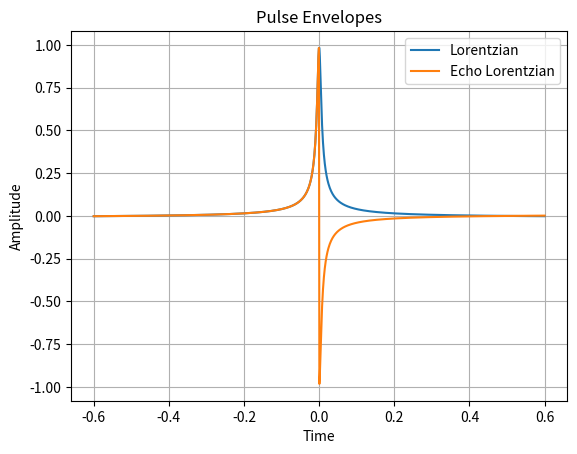

Here is the Python script that generated this plot:
from __future__ import annotations

from dataclasses import dataclass
from typing import Callable, Literal

import numpy as np
from numpy.typing import ArrayLike

from scipy.interpolate import interp1d
from scipy.ndimage import gaussian_filter1d
from scipy.optimize import curve_fit, brentq

from enum import Enum


class PulseType(str, Enum):
    LORENTZIAN = "lorentzian"
    GAUSSIAN = "gaussian"
    SQUARE = "square"


pulse_type: PulseType = PulseType.LORENTZIAN


@dataclass(slots=True, frozen=True)
class PulseArgs:
    pulse_length: float
    cutoff: float = 1e-4
    order: float = 0.5
    zeroed_pulse: bool = False


def square_half(t: ArrayLike, args: PulseArgs) -> np.ndarray:
    t = np.asarray(t, dtype=float)
    return 2.0 * np.heaviside(t, 0.0) - 1.0


def gaussian_envelope(t: ArrayLike, args: PulseArgs) -> np.ndarray:
    t = np.asarray(t, dtype=float)
    L = args.pulse_length
    c = args.cutoff
    if not (0 < c < 1):
        raise ValueError("cutoff must be in (0, 1).")
    sigma = np.sqrt(-((L / 2) ** 2) / (2 * np.log(c)))
    return np.exp(-0.5 * (t / sigma) ** 2)


def gaussian_half(t: ArrayLike, args: PulseArgs) -> np.ndarray:
    t = np.asarray(t, dtype=float)
    L = args.pulse_length
    env = gaussian_envelope(t, args)
    return -np.sin(2 * np.pi / L * t) * env


def lorentzian_envelope(t: ArrayLike, args: PulseArgs) -> np.ndarray:
    t = np.asarray(t, dtype=float)
    n = args.order
    c = args.cutoff
    L = args.pulse_length
    if not (0 < c < 1):
        raise ValueError("cutoff must be in (0, 1).")
    if n <= 0:
        raise ValueError("n must be > 0.")

    sigma = ((L / 2) ** 2 / ((1 / c ** (1 / n)) - 1)) ** 0.5
    env = (1.0 + (t / sigma) ** 2) ** (-n)
    return env - c if args.zeroed_pulse else env


def echo_lorentzian_envelope(t: ArrayLike, args: PulseArgs) -> np.ndarray:
    t = np.asarray(t, dtype=float)
    return (1.0 - 2.0 * np.heaviside(t, 0.0)) * lorentzian_envelope(t, args)


PulseFunc = Callable[[ArrayLike, PulseArgs], np.ndarray]

_PULSE_REGISTRY: dict[PulseType, dict[bool, PulseFunc | None]] = {
    PulseType.LORENTZIAN: {
        False: lorentzian_envelope,
        True: echo_lorentzian_envelope,
    },
    PulseType.GAUSSIAN: {
        False: gaussian_envelope,
        True: gaussian_half
    },
    PulseType.SQUARE: {
        False: None,
        True: None,
    },
}


def choose_pulse(
    pulse_type: PulseType,
    eco_pulse: bool,

) -> PulseFunc | None:
    """
    Return the correct pulse envelope function.

    Returns
    -------
    PulseFunc | None
        None means time-independent (static) drive.
    """
    try:
        pulse = _PULSE_REGISTRY[pulse_type][eco_pulse]
    except KeyError as exc:
        raise ValueError(
            f"Unsupported pulse configuration: "
            f"pulse_type={pulse_type}, eco_pulse={eco_pulse}"
        ) from exc

    return pulse


if __name__ == "__main__":
    import matplotlib.pyplot as plt

    args = PulseArgs(pulse_length=1.0, cutoff=1e-2,
                     order=0.5, zeroed_pulse=True)
    tlist = np.linspace(-0.6, 0.6, 1000)

    pulse = choose_pulse(PulseType.LORENTZIAN, eco_pulse=False)
    eco_pulse = choose_pulse(PulseType.LORENTZIAN, eco_pulse=True)

    plt.plot(tlist, pulse(tlist, args), label="Lorentzian")
    plt.plot(tlist, eco_pulse(tlist, args), label="Echo Lorentzian")
    plt.xlabel("Time")
    plt.ylabel("Amplitude")
    plt.title("Pulse Envelopes")
    plt.legend()
    plt.grid()
    plt.show()
